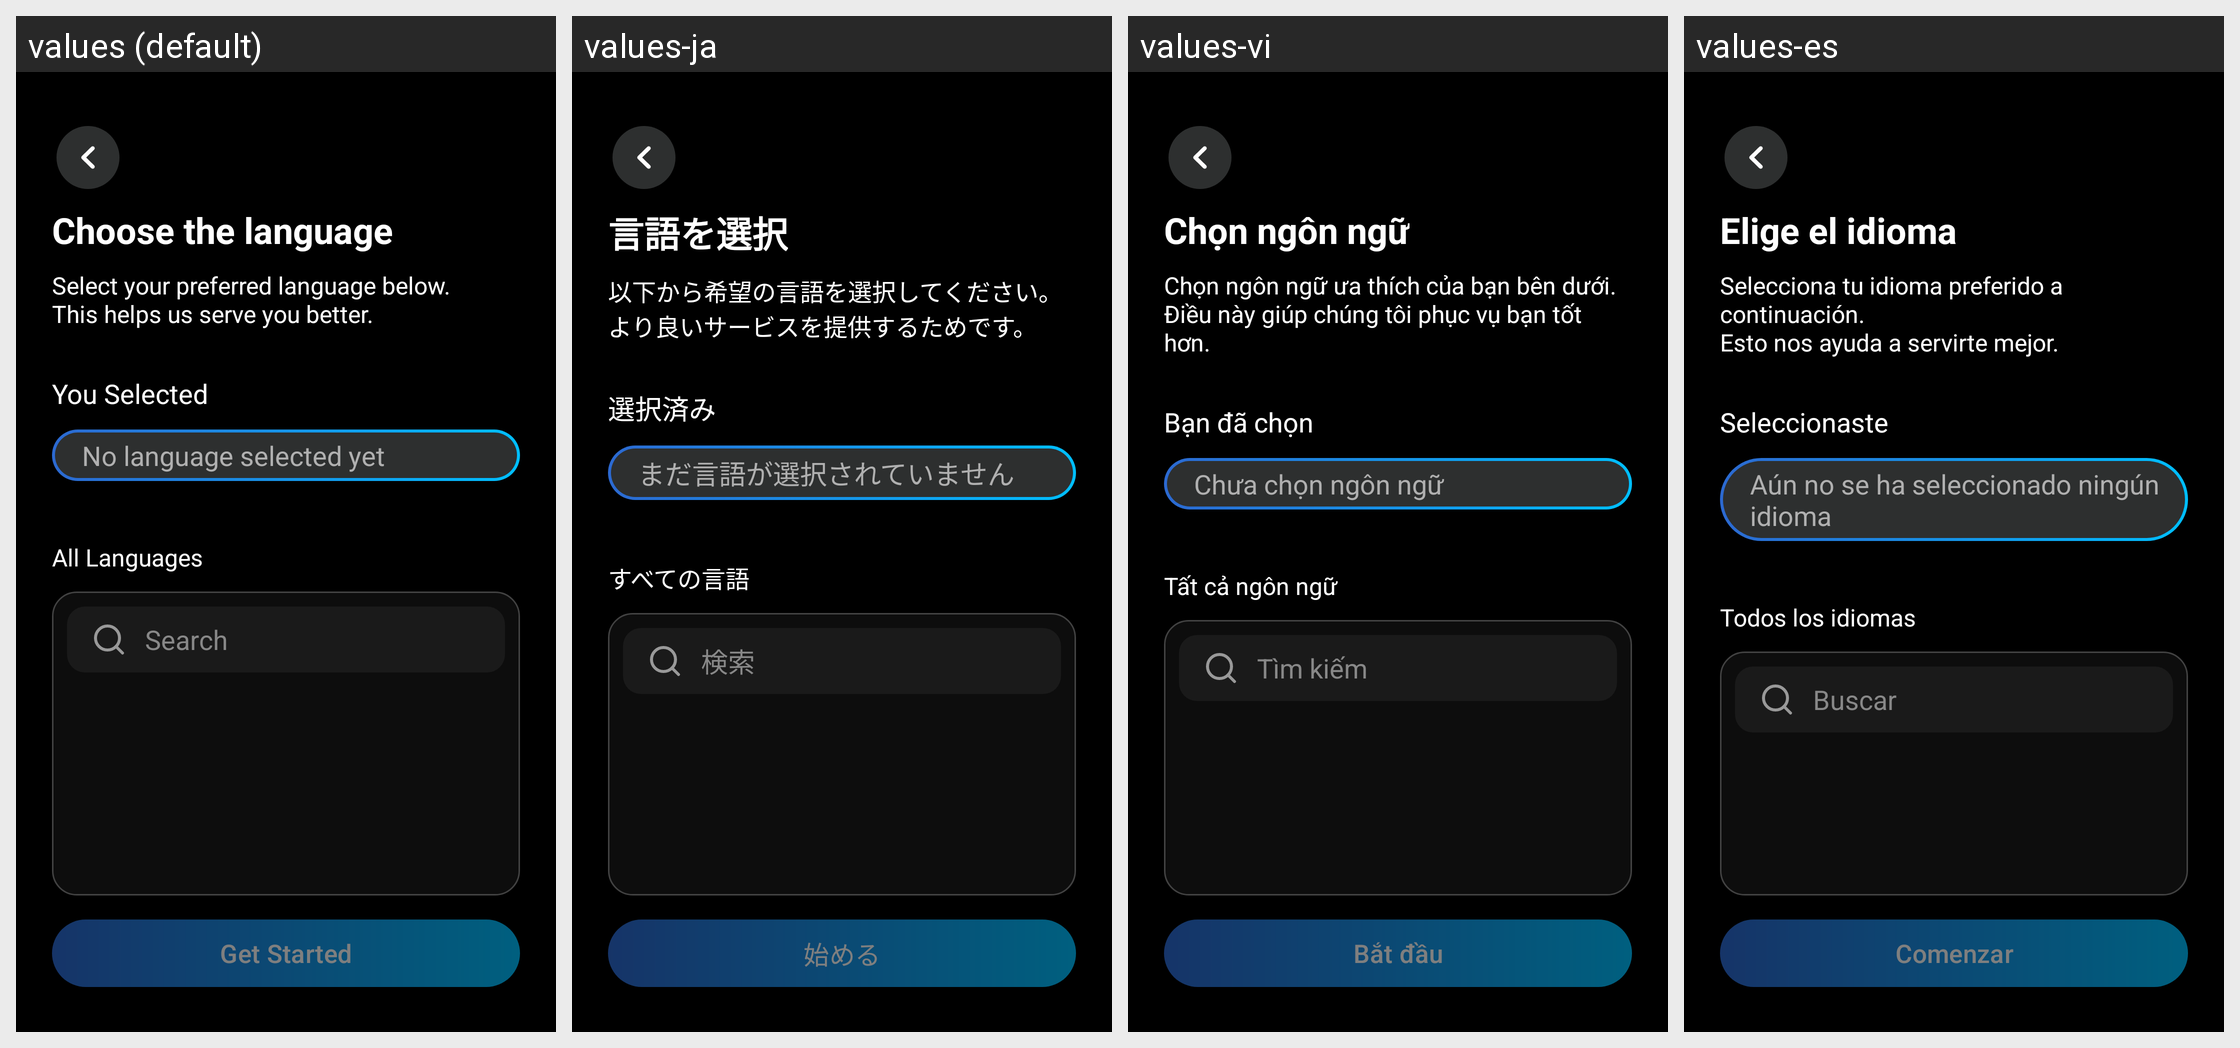

Strings drawn on this Android screen and how each of the app's shown locales translates them:
Android screen res/layout/fragment_change_language.xml rendered under 4 locales, left to right: values (default), values-ja, values-vi, values-es. Device: Nexus 5 (rendered at 1080×1920; each locale shown at half size, 540×960, under a caption strip naming it); theme Theme.Intern002LocketApp.
Other locales in the repository, not shown: values-fr, values-ko, values-th, values-zh.
Strings drawn on this screen, with the default value and each locale's value (text and hints the layout hard-codes, and strings that could not be matched under every locale, appear in the picture but are not listed):

language_screen_title
  values: Choose the language
  values-ja: 言語を選択
  values-vi: Chọn ngôn ngữ
  values-es: Elige el idioma

language_screen_subtitle
  values: Select your preferred language below.
      This helps us serve you better.
  values-ja: 以下から希望の言語を選択してください。
      より良いサービスを提供するためです。
  values-vi: Chọn ngôn ngữ ưa thích của bạn bên dưới.
      Điều này giúp chúng tôi phục vụ bạn tốt hơn.
  values-es: Selecciona tu idioma preferido a continuación.
      Esto nos ayuda a servirte mejor.

you_selected
  values: You Selected
  values-ja: 選択済み
  values-vi: Bạn đã chọn
  values-es: Seleccionaste

no_language_selected
  values: No language selected yet
  values-ja: まだ言語が選択されていません
  values-vi: Chưa chọn ngôn ngữ
  values-es: Aún no se ha seleccionado ningún idioma

all_languages
  values: All Languages
  values-ja: すべての言語
  values-vi: Tất cả ngôn ngữ
  values-es: Todos los idiomas

search_hint
  values: Search
  values-ja: 検索
  values-vi: Tìm kiếm
  values-es: Buscar

get_started
  values: Get Started
  values-ja: 始める
  values-vi: Bắt đầu
  values-es: Comenzar
